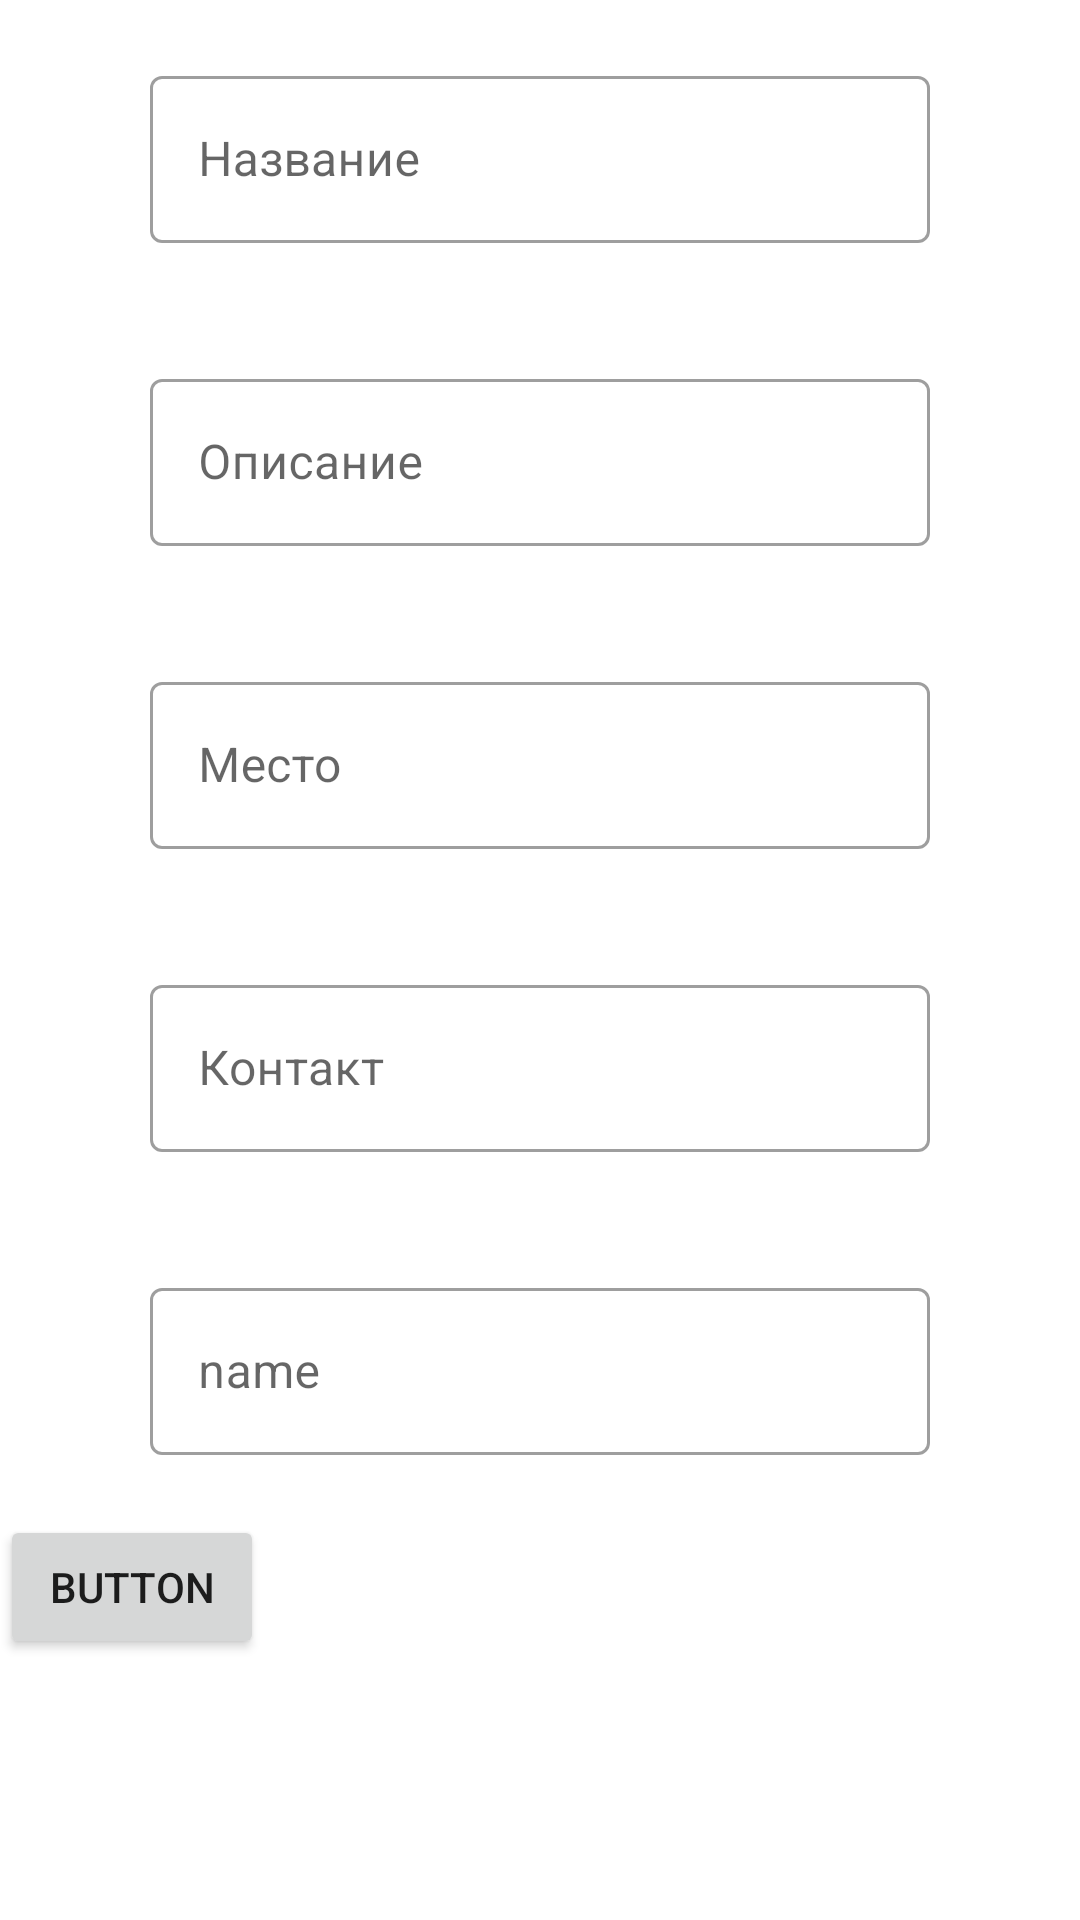

Android layout source for this screen:
<!-- AndroidManifest.xml: application theme Theme.PatyerNewTest -->
<!-- res/layout/test_info.xml -->
<?xml version="1.0" encoding="utf-8"?>
<LinearLayout xmlns:android="http://schemas.android.com/apk/res/android"
    xmlns:app="http://schemas.android.com/apk/res-auto"
    android:id="@+id/bottomSheetContainerInfo"
    android:layout_width="match_parent"
    android:layout_height="match_parent"
    android:layout_marginVertical="50dp"
    android:orientation="vertical"
    android:background="@drawable/bottom_sheet_background">

    <com.google.android.material.textfield.TextInputLayout
        android:id="@+id/editNameMark"
        android:layout_width="match_parent"
        android:layout_height="wrap_content"
        android:layout_marginHorizontal="50dp"
        android:layout_marginVertical="20dp"
        android:hint="Название"
        style="@style/Widget.MaterialComponents.TextInputLayout.OutlinedBox">

        <com.google.android.material.textfield.TextInputEditText
            android:layout_width="match_parent"
            android:layout_height="wrap_content"
            />

    </com.google.android.material.textfield.TextInputLayout>

    <com.google.android.material.textfield.TextInputLayout
        android:id="@+id/editDes"
        android:layout_width="match_parent"
        android:layout_height="wrap_content"
        android:layout_marginHorizontal="50dp"
        android:layout_marginVertical="20dp"
        android:hint="Описание"
        style="@style/Widget.MaterialComponents.TextInputLayout.OutlinedBox">

        <com.google.android.material.textfield.TextInputEditText
            android:layout_width="match_parent"
            android:layout_height="wrap_content"
            />

    </com.google.android.material.textfield.TextInputLayout>

    <com.google.android.material.textfield.TextInputLayout
        android:id="@+id/editPlace"
        android:layout_width="match_parent"
        android:layout_height="wrap_content"
        android:layout_marginHorizontal="50dp"
        android:layout_marginVertical="20dp"
        android:hint="Место"
        style="@style/Widget.MaterialComponents.TextInputLayout.OutlinedBox">

        <com.google.android.material.textfield.TextInputEditText
            android:layout_width="match_parent"
            android:layout_height="wrap_content"
            />

    </com.google.android.material.textfield.TextInputLayout>

    <com.google.android.material.textfield.TextInputLayout
        android:id="@+id/editContact"
        android:layout_width="match_parent"
        android:layout_height="wrap_content"
        android:layout_marginHorizontal="50dp"
        android:layout_marginVertical="20dp"
        android:hint="Контакт"
        style="@style/Widget.MaterialComponents.TextInputLayout.OutlinedBox">

        <com.google.android.material.textfield.TextInputEditText
            android:layout_width="match_parent"
            android:layout_height="wrap_content"
            />

    </com.google.android.material.textfield.TextInputLayout>

    <com.google.android.material.textfield.TextInputLayout

        android:layout_width="match_parent"
        android:layout_height="wrap_content"
        android:layout_marginHorizontal="50dp"
        android:layout_marginVertical="20dp"
        android:hint="name"
        style="@style/Widget.MaterialComponents.TextInputLayout.OutlinedBox">

        <com.google.android.material.textfield.TextInputEditText
            android:layout_width="match_parent"
            android:layout_height="wrap_content"
            />

    </com.google.android.material.textfield.TextInputLayout>

    <Button
        android:id="@+id/buttonCreatePlace"
        android:layout_width="wrap_content"
        android:layout_height="wrap_content"
        android:text="Button"
        app:layout_constraintBottom_toBottomOf="parent"
        app:layout_constraintEnd_toEndOf="parent"
        app:layout_constraintStart_toStartOf="parent"
        app:layout_constraintTop_toBottomOf="@+id/editTextTime" />





</LinearLayout>
<!-- resources referenced by this layout -->
<resources>
  <style name="Theme.PatyerNewTest" parent="Theme.MaterialComponents.DayNight.DarkActionBar">
          
          <item name="colorPrimary">@color/colorPrimaryDark</item>
          <item name="colorPrimaryVariant">@color/colorAccent</item>
          <item name="colorOnPrimary">@color/white</item>
          
          <item name="colorSecondary">@color/teal_200</item>
          <item name="colorSecondaryVariant">@color/teal_700</item>
          <item name="colorOnSecondary">@color/black</item>
          
          <item name="android:statusBarColor" tools:targetApi="l">?attr/colorPrimaryVariant</item>
          
      </style>
  <color name="colorPrimaryDark">#ffbd8d </color>
  <color name="colorAccent">#ff808b</color>
  <color name="white">#FFFFFFFF</color>
  <color name="teal_200">#ff808b</color>
  <color name="teal_700">#ff808b</color>
  <color name="black">#FFFFFFFF</color>
</resources>
